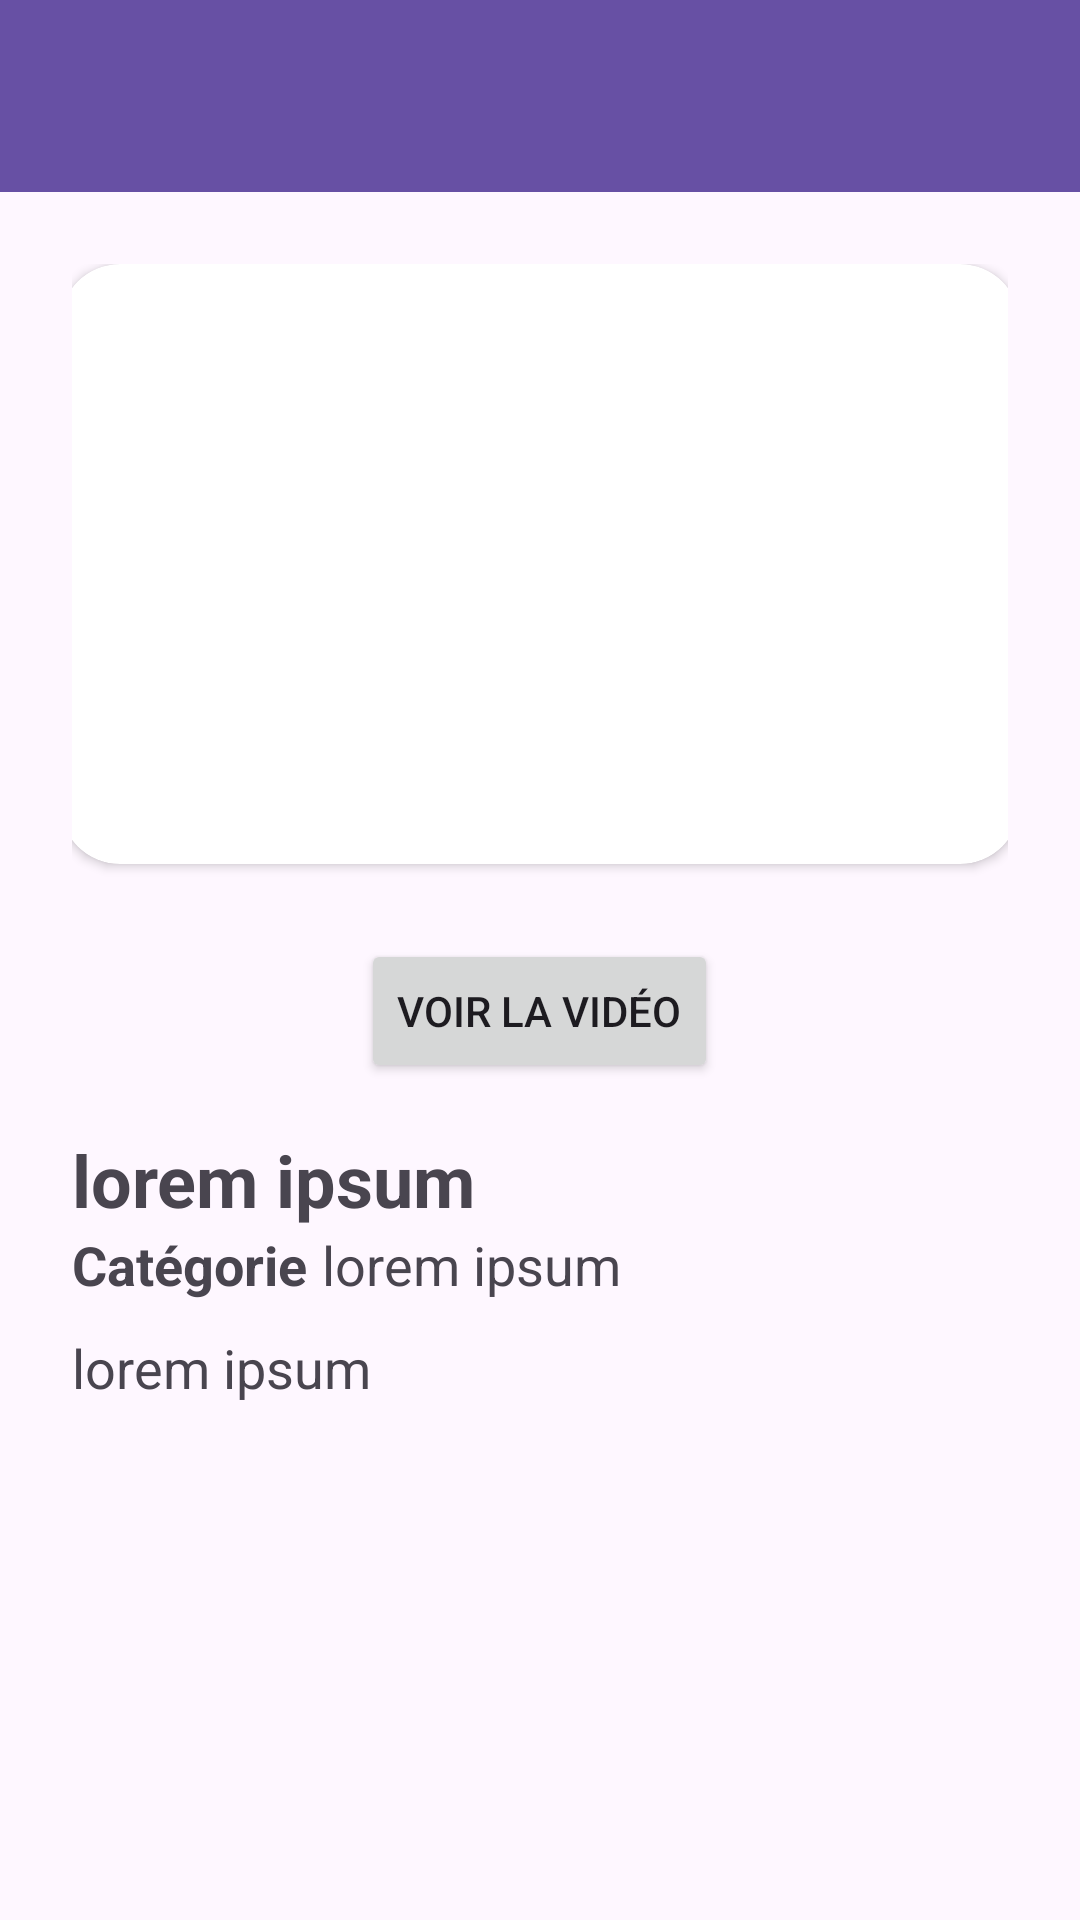

Here is an Android app screen rendered from its layout file. Give the layout XML and the strings, colors and styles it references.
<!-- AndroidManifest.xml: application theme Theme.MyBestYouTube -->
<!-- res/layout/activity_view_youtube.xml -->
<?xml version="1.0" encoding="utf-8"?>
<androidx.constraintlayout.widget.ConstraintLayout xmlns:android="http://schemas.android.com/apk/res/android"
    xmlns:app="http://schemas.android.com/apk/res-auto"
    xmlns:tools="http://schemas.android.com/tools"
    android:id="@+id/main"
    android:layout_width="match_parent"
    android:layout_height="match_parent"
    tools:context=".ViewYoutubeActivity">

    <androidx.appcompat.widget.Toolbar
        android:id="@+id/toolbar"
        android:layout_width="match_parent"
        android:layout_height="?attr/actionBarSize"
        android:background="?attr/colorPrimary"
        android:theme="@style/ThemeOverlay.AppCompat.Dark.ActionBar"
        app:layout_constraintTop_toTopOf="parent"
        />

    <ScrollView
        android:layout_width="match_parent"
        android:layout_height="0dp"
        app:layout_constraintBottom_toBottomOf="parent"
        android:padding="24dp"
        app:layout_constraintTop_toBottomOf="@id/toolbar">

        <LinearLayout
            android:layout_width="match_parent"
            android:layout_height="wrap_content"
            android:gravity="center_horizontal"
            android:orientation="vertical">

            <androidx.cardview.widget.CardView
                android:id="@+id/cvThumbnailCard"
                android:layout_width="320dp"
                android:layout_height="200dp"
                app:cardCornerRadius="20dp"
                android:elevation="10dp">

                <ImageView
                    android:id="@+id/ivThumbnail"
                    android:layout_width="match_parent"
                    android:layout_height="200dp"
                    android:scaleType="centerCrop" />

            </androidx.cardview.widget.CardView>

            <Button
                android:id="@+id/btnLaunchVideo"
                android:layout_width="wrap_content"
                android:layout_height="wrap_content"
                android:layout_marginTop="25sp"
                android:text="@string/launch_video" />

            <TextView
                android:id="@+id/tvTitle"
                android:layout_width="match_parent"
                android:layout_height="wrap_content"
                android:text="lorem ipsum"
                android:maxLines="4"
                android:textStyle="bold"
                android:layout_marginTop="16dp"
                android:textSize="24sp" />

            <LinearLayout
                android:layout_width="match_parent"
                android:layout_height="wrap_content"
                android:gravity="center_horizontal">
                <TextView
                    android:layout_width="wrap_content"
                    android:layout_height="wrap_content"
                    android:text="@string/category"
                    android:textStyle="bold"
                    android:textSize="18sp" />
                <TextView
                    android:id="@+id/tvCategory"
                    android:layout_width="match_parent"
                    android:layout_height="wrap_content"
                    android:layout_marginStart="5dp"
                    android:text="lorem ipsum"
                    android:textSize="18sp" />
            </LinearLayout>


            <TextView
                android:id="@+id/tvDescription"
                android:layout_width="match_parent"
                android:layout_height="wrap_content"
                android:text="lorem ipsum"
                android:layout_marginTop="10dp"
                android:textSize="18sp" />

        </LinearLayout>

    </ScrollView>

</androidx.constraintlayout.widget.ConstraintLayout>
<!-- resources referenced by this layout -->
<resources>
  <string name="category">Catégorie</string>
  <string name="launch_video">Voir la vidéo</string>
  <style name="Theme.MyBestYouTube" parent="Base.Theme.MyBestYouTube" />
  <style name="Base.Theme.MyBestYouTube" parent="Theme.Material3.DayNight.NoActionBar">
          
          
      </style>
</resources>
